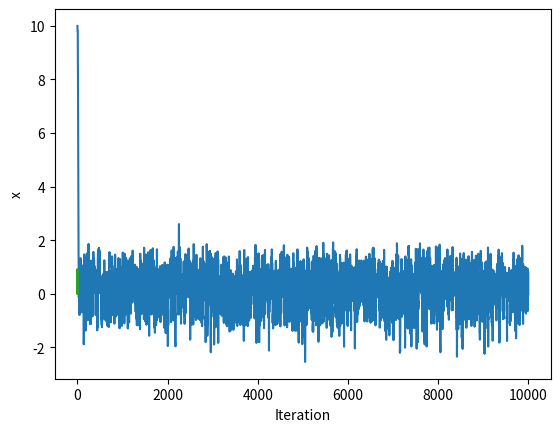

Python code for this plot:
# Metropolis-Hastings Algorithm
import numpy as np
import matplotlib.pyplot as plt
from scipy.stats import norm

## For illustration purpose, our proposal distribution is Y | X[t] is N(X[t]/2, sd^2)
## Kernel of the log density that we want to sample random numbers from
def logtarget(x):
    return -x ** 2 + np.log(2 + np.sin(5 * x) + np.sin(2 * x)) 

## Function to conduct M-H sampling
def MetropolisHastings(n, x0, sd):   
    # n is the length of the Markov chain, including the burn in period
    # x0 is the initial state
    # sd is the standard deviation in the proposal distribution
    chain = np.zeros(n + 1)
    chain[0] = x0
    for t in range(1, n + 1):
        # propose a candidate by N(x, sd)
        y = chain[t - 1] + sd * np.random.randn()
        # Calculate the numerator
        log_num = logtarget(y) + norm.logpdf(chain[t - 1], loc = y, scale = sd)
        # Calculate the denominator
        log_den = logtarget(chain[t - 1]) + norm.logpdf(y, loc = chain[t - 1], scale = sd)
        # calculate the ratio
        r = np.exp(log_num - log_den)
        # Generate U(0, 1)
        u = np.random.uniform(0, 1)
        # Update
        if u <= r:
            chain[t] = y
        else:
            chain[t] = chain[t - 1]
            
    return chain

# Perform Metropolis sampling
np.random.seed(12345)
MetrHast = MetropolisHastings(n = 10000, x0 = 10, sd = 1) 
plt.plot(MetrHast)
plt.xlabel("Iteration")
plt.ylabel("x")
plt.show()
# Compare the histogram with the density
MetrHast_NoBurnIn = MetrHast[1001:]
plt.hist(MetrHast_NoBurnIn, bins = 30, density = True)
x = np.linspace(-2, 2, 1000)
plt.plot(x, np.exp(logtarget(x)) / 3.544908)
plt.show()

